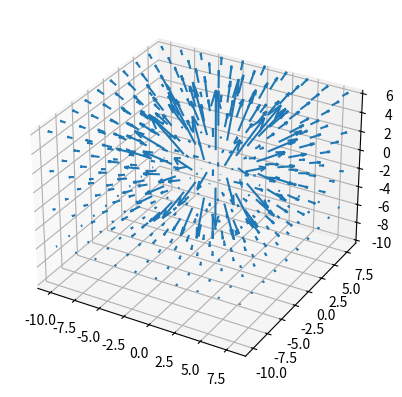

Python code for this plot:
import numpy as np
import math
from scipy.integrate import dblquad
import matplotlib.pyplot as plt

epsilon_0 = 8.8541878128*(10**-12)
k = 1 / (4* np.pi * epsilon_0)

# define a point class
class Point:
    def __init__(self, x: float, y: float, z: float):
        self.x = x
        self.y = y
        self.z = z

# calculate x-distance between two points
def disX(p1: Point, p2: Point):
    return p1.x-p2.x

# calculate y-distance between two points
def disY(p1: Point, p2: Point):
    return p1.y-p2.y

# calculate z-distance between two points
def disZ(p1: Point, p2: Point):
    return p1.z-p2.z

# calculate distance between two points
# reqiure: p1 != p2
def dis(p1: Point, p2: Point):
    return math.sqrt((p1.x-p2.x)**2+(p1.y-p2.y)**2+(p1.z-p2.z)**2)

# the integrand of the result for x-component
def inte_x(y, x, p):
    q = Point(x,y,0)
    return disX(p, q)/(dis(q, p)**3)

# the integrand of the result for y-component
def inte_y(y, x, p):
    q = Point(x,y,0)
    return disY(p, q)/(dis(q, p)**3)

# the integrand of the result for z-component
def inte_z(y, x, p):
    q = Point(x,y,0)
    return disZ(p, q)/(dis(q, p)**3)

# the x-component of E at p from the rectangle of (a,b), ignoring the constants
def Ex(a, b, p):
    return dblquad(inte_x, -a/2, a/2, lambda x: -b/2, lambda x: b/2, args=(p,))

# the y-component of E at p from the rectangle of (a,b), ignoring the constants
def Ey(a, b, p):
    return dblquad(inte_y, -a/2, a/2, lambda x: -b/2, lambda x: b/2, args=(p,))

# the z-component of E at p from the rectangle of (a,b), ignoring the constants
def Ez(a, b, p):
    return dblquad(inte_z, -a/2, a/2, lambda x: -b/2, lambda x: b/2, args=(p,))

# get the field at p generated from the rectangle of (a,b) and density delta
# require: p is not on the rectangle, a,b >0
def rectangleField(p: Point, a, b, delta, slient = False):
    if (p.z == 0 and p.x <= a/2 and p.x >= -a/2 and p.y <= b/2 and p.y >= -b/2):
        print("Error: the point is on the rectangle")
        return 0
    C = delta * k
    E_x = Ex(a, b, p)[0]
    E_y = Ey(a, b, p)[0]
    E_z = Ez(a, b, p)[0]
    E_size = math.sqrt(E_x**2 + E_y**2 + E_z**2) * C
    E_x *= C
    E_y *= C
    E_z *= C
    # print the result 
    if not slient:
        print("The rectangle is {}*{}, the field at point ({},{},{}) is {}x, {}y, {}z, with size {}".format(a, b, p.x, p.y, p.z, E_x, E_y, E_z, E_size))
    return E_x, E_y, E_z, E_size

# Q3
# try some examples
# p = (4,3,0), a = 1, b = 1, delta = 1
delta = 1
p = Point(4,3,0)
a = 1
b = 1
rectangleField(p, a, b, delta)

# p = (4,3,3), a = 1, b = 1, delta = 1
delta = 1
p = Point(4,3,3)
a = 1
b = 1
rectangleField(p, a, b, delta)

# p = (4,0,3), a = 1, b = 1, delta = 1
delta = 1
p = Point(4,0,3)
a = 1
b = 1
rectangleField(p, a, b, delta)

# p = (0,3,7), a = 1, b = 1, delta = 1
delta = 1
p = Point(0,3,7)
a = 110
b = 123
rectangleField(p, a, b, delta)

# Q4 Compare with the formula on central axis, with height h
# for the sake of simplicity, set the constant delta to 1
delta = 1
def planeField(delta, h):
    E_z = delta/(2*epsilon_0)
    print("The field at point ({},{},{}) is {}, {}, {}".format(0, 0, h, 0, 0, E_z))
    return E_z

# large plane
h = 1
p = Point(0,0,h)
a = 10000
b = 10000
__, __, __, E1 = rectangleField(p, a, b, delta)
Ez2 = planeField(delta, h)
print("the relative difference is {}".format(abs((E1-Ez2)/Ez2)))

# smaller plane
h = 1
p = Point(0,0,h)
a = 100
b = 100
__, __, __, E1 = rectangleField(p, a, b, delta)
Ez2 = planeField(delta, h)
print("the relative difference is {}".format(abs((E1-Ez2)/Ez2)))

# plot symmetry
ax = plt.figure().add_subplot(projection='3d')
# Make the grid
x, y, z = np.meshgrid(np.arange(-10, 10, 2),
                      np.arange(-10, 10, 2),
                      np.arange(-10, 10 ,4))

# wrapper for diskField, but take constant delta=1, a = 5, b=7, and x,y,z instead of a point p
def recField1(x,y,z):
    p = Point(x,y,z)
    return rectangleField(p,5,7,1,True)

u,v,w = [], [], []
for i in np.arange(len(x)):
    u.append([])
    v.append([])
    w.append([])
    for j in np.arange(len(x[0])):
        u[-1].append([])
        v[-1].append([])
        w[-1].append([])
        for k in np.arange(len(x[0][0])):
            # after investigation on the meshgrid function, it very wierdly is in the form y-x-z loop
            E_x, E_y, E_z, __ = recField1(x[i][j][k],y[i][j][k],z[i][j][k])
            u[-1][-1].append(E_x)
            v[-1][-1].append(E_y)
            # Ez is way too large in comparison to the other two, divide by constant just to show symmetry
            w[-1][-1].append(E_z)


ax.quiver(x, y, z, u, v, w, length=0.7, normalize=False)

plt.show()